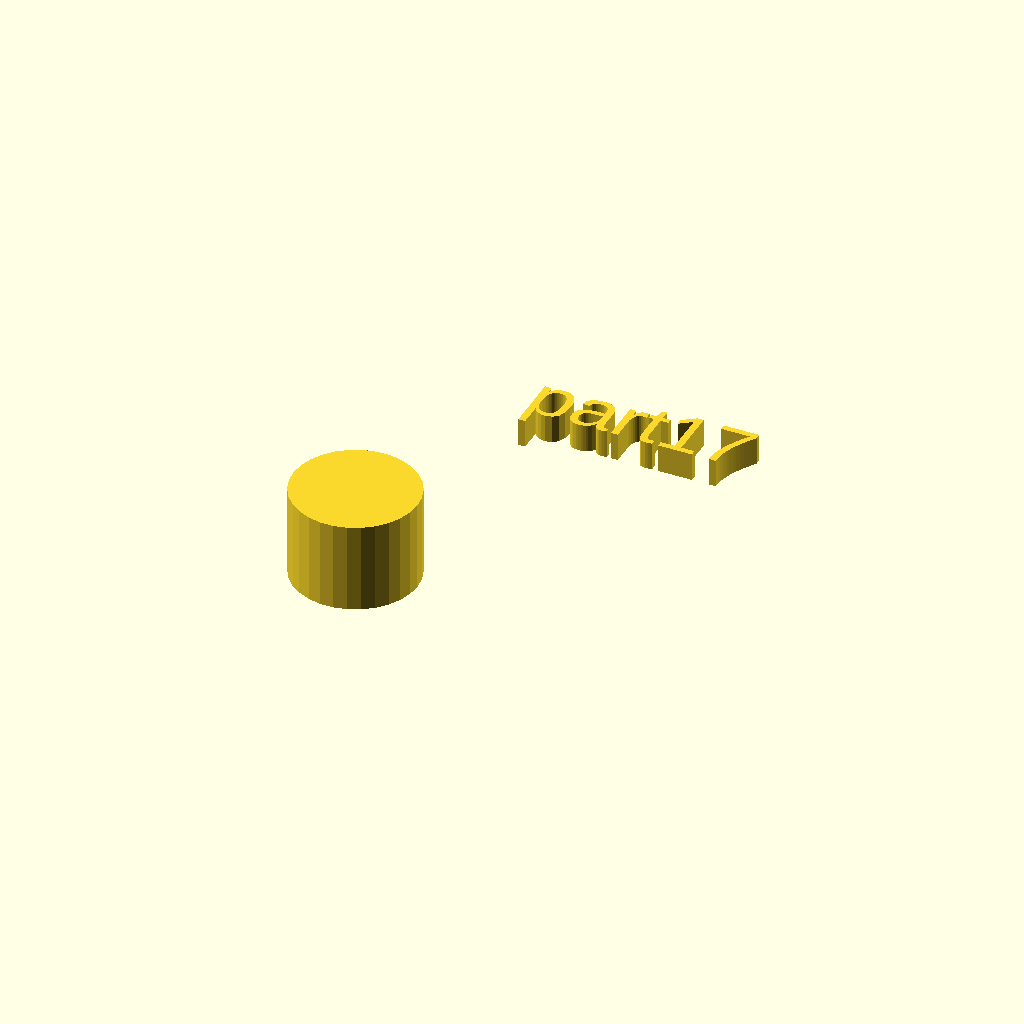
Cell 1: rendered with the file's own defaults.
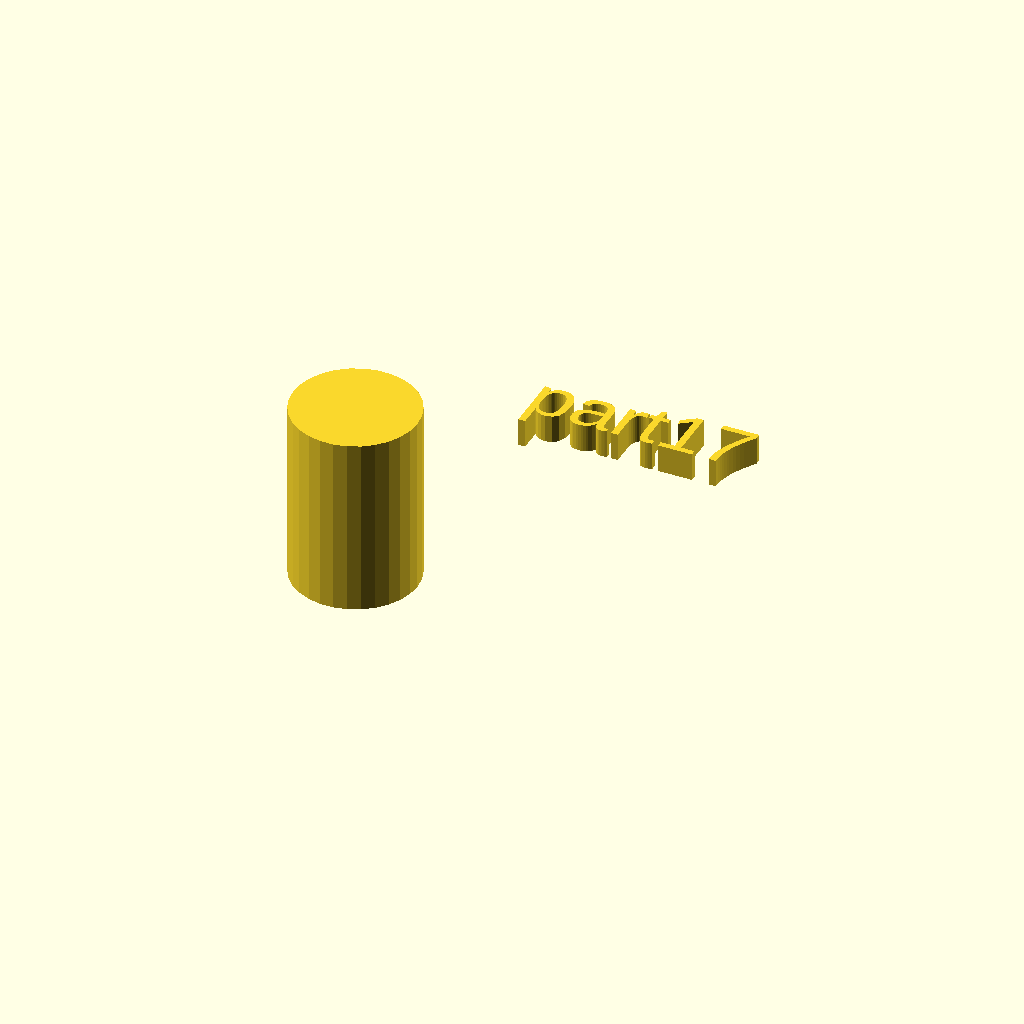
Cell 2: the same model with h = 32.
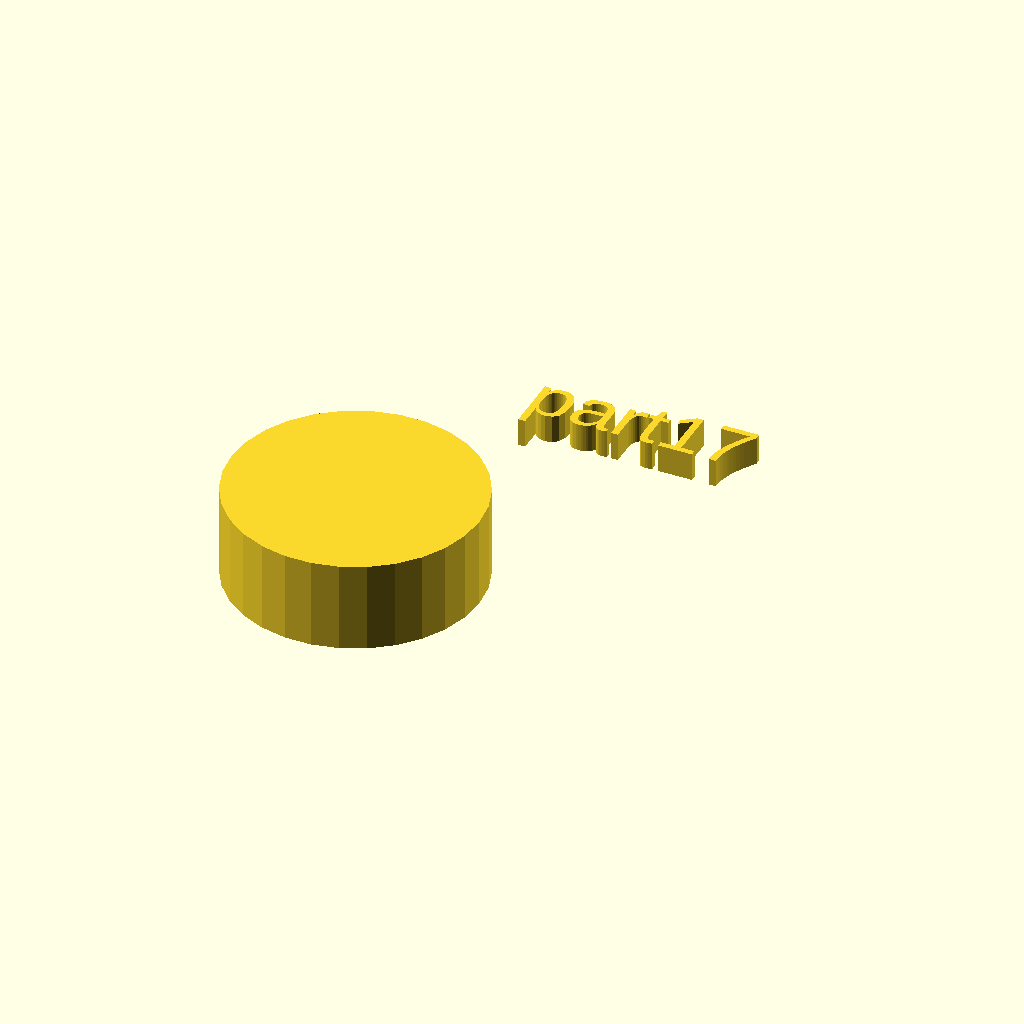
Cell 3 — r1 set to 22, the other parameters unchanged.
One fixed orthographic camera (rotation 55°, 0°, 25°; colour scheme Cornfield) for every cell.
The OpenSCAD source (docs/local_scad/000/017.scad):
//[CUSTOMIZATION]
// Height
h=16;
// Radius
r1=11;
// Message
txt="part17";
module __END_CUSTOMIZATIONS () { }
cylinder(h,r1,r1);
translate([20,20,20]) { linear_extrude(5) text(txt, font="Liberation Sans"); }
Parameter table extracted from the source (name, type, default, range or options):
h: number, default 16
r1: number, default 11
txt: string, default "part17"
